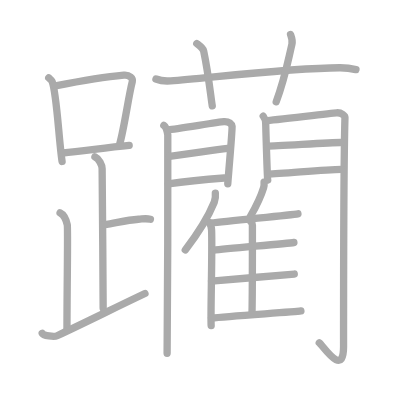
t = 0.00 s
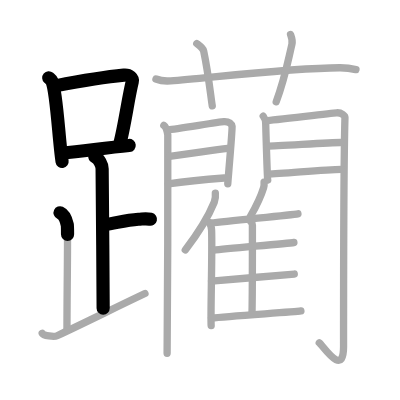
t = 5.20 s
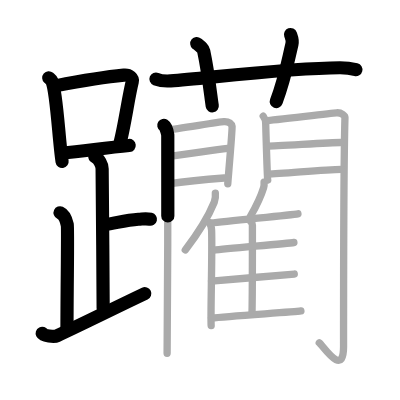
t = 10.40 s
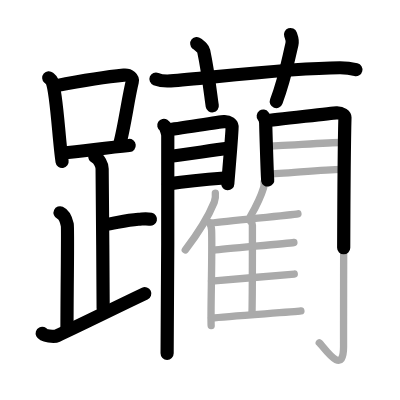
t = 15.60 s
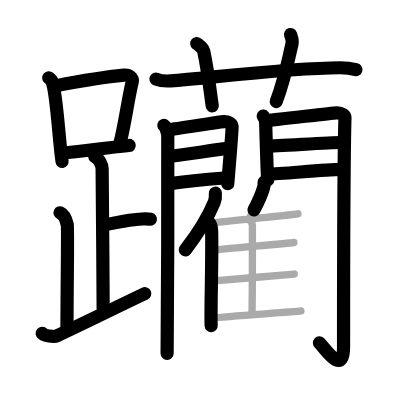
t = 20.80 s
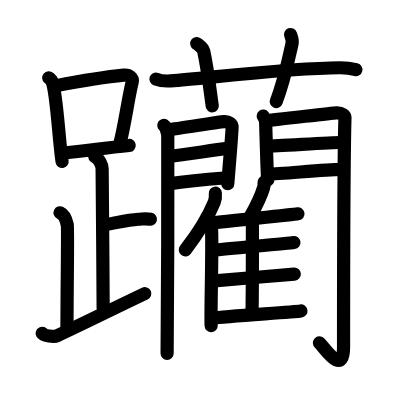
t = 26.00 s

The animated SVG that drew these frames (rendered in a browser with its animation timeline set to each time). Animation: 26 SMIL elements (animate=26); one cycle of 26.00 s.

<?xml version="1.0" standalone="no"?>
<!DOCTYPE svg PUBLIC "-//W3C//DTD SVG 1.1//EN"   "http://www.w3.org/Graphics/SVG/1.1/DTD/svg11.dtd">
<svg width="400px" height="400px"  version="1.1" xmlns="http://www.w3.org/2000/svg">
  <defs>
    <marker id="Triangle" viewBox="0 0 10 10" refX="0" refY="5" markerUnits="strokeWidth" markerWidth="3" style="stroke-opacity:0%;fill:#aaaaaa;" markerHeight="2" orient="auto">
      <path d="M 0 0 L 10 5 L 0 10 z" />
    </marker>
    
    <marker id="Arrow" viewBox="0 0 10 10" refX="5" refY="5" markerUnits="strokeWidth" markerWidth="1.8" style="stroke-opacity:0%;fill:#770000;" markerHeight="2" orient="auto">
      <path d="M 0 4 L 6 4 L 4 1 L 10 5 L 4 9 L 6 6 L 0 6 z" />
        <circle cx="5" cy="5" r="5" />
      </marker>
    
    <marker id="TriangleRed" viewBox="0 0 10 10" refX="0" refY="5" markerUnits="strokeWidth" markerWidth="3" style="stroke-opacity:0%;fill:#CC0000;" markerHeight="2" orient="auto">
      <path d="M 0 0 L 10 5 L 0 10 z" />
    </marker>
    
    <marker id="ArrowRed" viewBox="0 0 10 10" refX="5" refY="5" markerUnits="strokeWidth" markerWidth="1.8" style="stroke-opacity:0%;fill:#CC0000;" markerHeight="2" orient="auto">
      <path d="M 0 4 L 6 4 L 4 1 L 10 5 L 4 9 L 6 6 L 0 6 z" />
        <circle cx="5" cy="5" r="5" />
      </marker>
    
  </defs>
  
  <path style="fill:#ffffff; fill-opacity:100%; fill-rule:evenodd; stroke-width:0;" d="M 0 0 L 400px 0 L 400px 400px L 0 400px L 0 0" />

  <g transform="scale(3.6697247706422 3.6697247706422)">
<path style="fill:none; fill-opacity:0%; fill-rule:evenodd; stroke:#aaaaaa; stroke-opacity:100%; stroke-width: 1.5pt; stroke-linejoin:round; stroke-linecap:round;" d="M13.28 21.21c0.37 0.32 0.75 0.58 0.91 0.97c1.28 3.13 1.85 16.2 2.73 21.82"></path>
<path style="fill:none; fill-opacity:0%; fill-rule:evenodd; stroke:#aaaaaa; stroke-opacity:100%; stroke-width: 1.5pt; stroke-linejoin:round; stroke-linecap:round;" d="M15.11 23.4c8.76-1.68 14.29-2.5 18.63-2.91c1.58-0.15 2.54 0.89 2.31 1.77c-1.04 4.06-2.15 12.35-3.43 17"></path>
<path style="fill:none; fill-opacity:0%; fill-rule:evenodd; stroke:#aaaaaa; stroke-opacity:100%; stroke-width: 1.5pt; stroke-linejoin:round; stroke-linecap:round;" d="M17.06 41.69c5.09-0.46 11.15-1.34 18.14-2.05"></path>
<path style="fill:none; fill-opacity:0%; fill-rule:evenodd; stroke:#aaaaaa; stroke-opacity:100%; stroke-width: 1.5pt; stroke-linejoin:round; stroke-linecap:round;" d="M25.87 42.74c1.09 0.5 1.96 2.23 1.96 3.25c0 5.51 0.28 28.01 0.28 38"></path>
<path style="fill:none; fill-opacity:0%; fill-rule:evenodd; stroke:#aaaaaa; stroke-opacity:100%; stroke-width: 1.5pt; stroke-linejoin:round; stroke-linecap:round;" d="M28.38 61.24c3.37-0.49 5.87-1.24 9.35-1.5c1.74-0.13 2.18-0.25 3.26 0"></path>
<path style="fill:none; fill-opacity:0%; fill-rule:evenodd; stroke:#aaaaaa; stroke-opacity:100%; stroke-width: 1.5pt; stroke-linejoin:round; stroke-linecap:round;" d="M16.37 57.99c1.09 0.5 1.74 2.25 1.96 3.25c0.22 1-0.08 17.01-0.08 28.76"></path>
<path style="fill:none; fill-opacity:0%; fill-rule:evenodd; stroke:#aaaaaa; stroke-opacity:100%; stroke-width: 1.5pt; stroke-linejoin:round; stroke-linecap:round;" d="M11.5 90.83c0.33 0.66 3.27 1.03 4.07 0.66c7.93-3.7 15.18-7.35 23.93-11.5"></path>
<path style="fill:none; fill-opacity:0%; fill-rule:evenodd; stroke:#aaaaaa; stroke-opacity:100%; stroke-width: 1.5pt; stroke-linejoin:round; stroke-linecap:round;" d="M42.5 21.53c1.26 0.51 2.73 0.61 3.99 0.51c11.58-0.94 32.75-3.51 46.1-3.58c2.1-0.01 3.36 0.24 4.41 0.5"></path>
<path style="fill:none; fill-opacity:0%; fill-rule:evenodd; stroke:#aaaaaa; stroke-opacity:100%; stroke-width: 1.5pt; stroke-linejoin:round; stroke-linecap:round;" d="M53.62 11.86c1.32 1.08 1.75 1.41 1.89 2.08c1.32 6.22 1.95 12.64 2.33 14.9"></path>
<path style="fill:none; fill-opacity:0%; fill-rule:evenodd; stroke:#aaaaaa; stroke-opacity:100%; stroke-width: 1.5pt; stroke-linejoin:round; stroke-linecap:round;" d="M79.17 9.41c0.32 0.89 0.63 1.52 0.38 2.64c-1.55 6.7-2.02 9.62-4.28 15.66"></path>
<path style="fill:none; fill-opacity:0%; fill-rule:evenodd; stroke:#aaaaaa; stroke-opacity:100%; stroke-width: 1.5pt; stroke-linejoin:round; stroke-linecap:round;" d="M44.64 34.16c0.55 0.35 0.97 1.89 1.08 2.6c0.11 0.71-0.07 55.1-0.18 59.52"></path>
<path style="fill:none; fill-opacity:0%; fill-rule:evenodd; stroke:#aaaaaa; stroke-opacity:100%; stroke-width: 1.5pt; stroke-linejoin:round; stroke-linecap:round;" d="M45.88 35.32c1.85-0.08 13.48-2.09 15.16-2.19c1.4-0.08 2.13 0.71 2.2 1.34c0.1 0.96-1.17 15.13-1.17 15.61"></path>
<path style="fill:none; fill-opacity:0%; fill-rule:evenodd; stroke:#aaaaaa; stroke-opacity:100%; stroke-width: 1.5pt; stroke-linejoin:round; stroke-linecap:round;" d="M46.2 42.59c4.53-0.46 11.47-1.66 15.83-2.16"></path>
<path style="fill:none; fill-opacity:0%; fill-rule:evenodd; stroke:#aaaaaa; stroke-opacity:100%; stroke-width: 1.5pt; stroke-linejoin:round; stroke-linecap:round;" d="M45.88 50.11c6.14-0.9 9.78-1.19 15.21-1.6"></path>
<path style="fill:none; fill-opacity:0%; fill-rule:evenodd; stroke:#aaaaaa; stroke-opacity:100%; stroke-width: 1.5pt; stroke-linejoin:round; stroke-linecap:round;" d="M71.73 31.64c0.34 0.45 0.68 1.4 0.68 2c0 0.6 0.42 14.83 0.54 15.42"></path>
<path style="fill:none; fill-opacity:0%; fill-rule:evenodd; stroke:#aaaaaa; stroke-opacity:100%; stroke-width: 1.5pt; stroke-linejoin:round; stroke-linecap:round;" d="M72.48 32.85c1.92-0.07 17.5-2.02 19.24-2.11c1.46-0.07 2.29 0.81 2.28 1.27c-0.38 13.73-0.38 52.54-0.38 62.49c0 8.48-5.5-0.17-6.62-1.09"></path>
<path style="fill:none; fill-opacity:0%; fill-rule:evenodd; stroke:#aaaaaa; stroke-opacity:100%; stroke-width: 1.5pt; stroke-linejoin:round; stroke-linecap:round;" d="M72.82 39.81c2.6 0 17.01-0.98 19.95-0.98"></path>
<path style="fill:none; fill-opacity:0%; fill-rule:evenodd; stroke:#aaaaaa; stroke-opacity:100%; stroke-width: 1.5pt; stroke-linejoin:round; stroke-linecap:round;" d="M72.98 47.43c3.84 0 15.09-1.26 20.06-1.26"></path>
<path style="fill:none; fill-opacity:0%; fill-rule:evenodd; stroke:#aaaaaa; stroke-opacity:100%; stroke-width: 1.5pt; stroke-linejoin:round; stroke-linecap:round;" d="M58.68 52.65c0.08 0.78-0.02 1.79-0.3 2.46c-1.73 4.24-3.92 7.83-7.89 13"></path>
<path style="fill:none; fill-opacity:0%; fill-rule:evenodd; stroke:#aaaaaa; stroke-opacity:100%; stroke-width: 1.5pt; stroke-linejoin:round; stroke-linecap:round;" d="M56.95 60.64c0.39 0.43 0.69 1.39 0.71 2.07c0.23 6.01-0.32 22.89-0.12 26.02"></path>
<path style="fill:none; fill-opacity:0%; fill-rule:evenodd; stroke:#aaaaaa; stroke-opacity:100%; stroke-width: 1.5pt; stroke-linejoin:round; stroke-linecap:round;" d="M71.96 49.65c0.04 0.48-0.01 1.11-0.14 1.52c-0.79 2.62-1.8 4.65-3.61 7.84"></path>
<path style="fill:none; fill-opacity:0%; fill-rule:evenodd; stroke:#aaaaaa; stroke-opacity:100%; stroke-width: 1.5pt; stroke-linejoin:round; stroke-linecap:round;" d="M57.55 60.77c4.52-0.57 21.71-2.21 23.64-2.52"></path>
<path style="fill:none; fill-opacity:0%; fill-rule:evenodd; stroke:#aaaaaa; stroke-opacity:100%; stroke-width: 1.5pt; stroke-linejoin:round; stroke-linecap:round;" d="M68.39 60.48c0.22 0.22 0.39 0.53 0.39 0.91c0 3.9 0.03 17.86-0.11 24"></path>
<path style="fill:none; fill-opacity:0%; fill-rule:evenodd; stroke:#aaaaaa; stroke-opacity:100%; stroke-width: 1.5pt; stroke-linejoin:round; stroke-linecap:round;" d="M58.16 68.17c4.26-0.47 20.1-1.83 21.93-2.09"></path>
<path style="fill:none; fill-opacity:0%; fill-rule:evenodd; stroke:#aaaaaa; stroke-opacity:100%; stroke-width: 1.5pt; stroke-linejoin:round; stroke-linecap:round;" d="M57.64 76.59c4.5-0.39 20.62-1.7 22.55-1.91"></path>
<path style="fill:none; fill-opacity:0%; fill-rule:evenodd; stroke:#aaaaaa; stroke-opacity:100%; stroke-width: 1.5pt; stroke-linejoin:round; stroke-linecap:round;" d="M57.64 86.7c4.52-0.57 22.43-1.65 24.36-1.96"></path>

<path style="fill:none; fill-opacity:0%; fill-rule:evenodd; stroke:#000000; stroke-opacity:100%; stroke-width: 2.7pt; stroke-linejoin:round; stroke-linecap:round;" d="M13.28 21.21c0.37 0.32 0.75 0.58 0.91 0.97c1.28 3.13 1.85 16.2 2.73 21.82" pathLength="100" stroke-dashoffset="100" stroke-dasharray="100 105"><animate id="dashAnim1" attributeName="stroke-dashoffset" from="100" to="0" dur="1s" calcMode="linear" fill="freeze"/></path>
<path style="fill:none; fill-opacity:0%; fill-rule:evenodd; stroke:#000000; stroke-opacity:100%; stroke-width: 2.7pt; stroke-linejoin:round; stroke-linecap:round;" d="M15.11 23.4c8.76-1.68 14.29-2.5 18.63-2.91c1.58-0.15 2.54 0.89 2.31 1.77c-1.04 4.06-2.15 12.35-3.43 17" pathLength="100" stroke-dashoffset="100" stroke-dasharray="100 105"><animate id="dashAnim2" attributeName="stroke-dashoffset" from="100" to="0" dur="1s" calcMode="linear" begin="dashAnim1.end" fill="freeze"/></path>
<path style="fill:none; fill-opacity:0%; fill-rule:evenodd; stroke:#000000; stroke-opacity:100%; stroke-width: 2.7pt; stroke-linejoin:round; stroke-linecap:round;" d="M17.06 41.69c5.09-0.46 11.15-1.34 18.14-2.05" pathLength="100" stroke-dashoffset="100" stroke-dasharray="100 105"><animate id="dashAnim3" attributeName="stroke-dashoffset" from="100" to="0" dur="1s" calcMode="linear" begin="dashAnim2.end" fill="freeze"/></path>
<path style="fill:none; fill-opacity:0%; fill-rule:evenodd; stroke:#000000; stroke-opacity:100%; stroke-width: 2.7pt; stroke-linejoin:round; stroke-linecap:round;" d="M25.87 42.74c1.09 0.5 1.96 2.23 1.96 3.25c0 5.51 0.28 28.01 0.28 38" pathLength="100" stroke-dashoffset="100" stroke-dasharray="100 105"><animate id="dashAnim4" attributeName="stroke-dashoffset" from="100" to="0" dur="1s" calcMode="linear" begin="dashAnim3.end" fill="freeze"/></path>
<path style="fill:none; fill-opacity:0%; fill-rule:evenodd; stroke:#000000; stroke-opacity:100%; stroke-width: 2.7pt; stroke-linejoin:round; stroke-linecap:round;" d="M28.38 61.24c3.37-0.49 5.87-1.24 9.35-1.5c1.74-0.13 2.18-0.25 3.26 0" pathLength="100" stroke-dashoffset="100" stroke-dasharray="100 105"><animate id="dashAnim5" attributeName="stroke-dashoffset" from="100" to="0" dur="1s" calcMode="linear" begin="dashAnim4.end" fill="freeze"/></path>
<path style="fill:none; fill-opacity:0%; fill-rule:evenodd; stroke:#000000; stroke-opacity:100%; stroke-width: 2.7pt; stroke-linejoin:round; stroke-linecap:round;" d="M16.37 57.99c1.09 0.5 1.74 2.25 1.96 3.25c0.22 1-0.08 17.01-0.08 28.76" pathLength="100" stroke-dashoffset="100" stroke-dasharray="100 105"><animate id="dashAnim6" attributeName="stroke-dashoffset" from="100" to="0" dur="1s" calcMode="linear" begin="dashAnim5.end" fill="freeze"/></path>
<path style="fill:none; fill-opacity:0%; fill-rule:evenodd; stroke:#000000; stroke-opacity:100%; stroke-width: 2.7pt; stroke-linejoin:round; stroke-linecap:round;" d="M11.5 90.83c0.33 0.66 3.27 1.03 4.07 0.66c7.93-3.7 15.18-7.35 23.93-11.5" pathLength="100" stroke-dashoffset="100" stroke-dasharray="100 105"><animate id="dashAnim7" attributeName="stroke-dashoffset" from="100" to="0" dur="1s" calcMode="linear" begin="dashAnim6.end" fill="freeze"/></path>
<path style="fill:none; fill-opacity:0%; fill-rule:evenodd; stroke:#000000; stroke-opacity:100%; stroke-width: 2.7pt; stroke-linejoin:round; stroke-linecap:round;" d="M42.5 21.53c1.26 0.51 2.73 0.61 3.99 0.51c11.58-0.94 32.75-3.51 46.1-3.58c2.1-0.01 3.36 0.24 4.41 0.5" pathLength="100" stroke-dashoffset="100" stroke-dasharray="100 105"><animate id="dashAnim8" attributeName="stroke-dashoffset" from="100" to="0" dur="1s" calcMode="linear" begin="dashAnim7.end" fill="freeze"/></path>
<path style="fill:none; fill-opacity:0%; fill-rule:evenodd; stroke:#000000; stroke-opacity:100%; stroke-width: 2.7pt; stroke-linejoin:round; stroke-linecap:round;" d="M53.62 11.86c1.32 1.08 1.75 1.41 1.89 2.08c1.32 6.22 1.95 12.64 2.33 14.9" pathLength="100" stroke-dashoffset="100" stroke-dasharray="100 105"><animate id="dashAnim9" attributeName="stroke-dashoffset" from="100" to="0" dur="1s" calcMode="linear" begin="dashAnim8.end" fill="freeze"/></path>
<path style="fill:none; fill-opacity:0%; fill-rule:evenodd; stroke:#000000; stroke-opacity:100%; stroke-width: 2.7pt; stroke-linejoin:round; stroke-linecap:round;" d="M79.17 9.41c0.32 0.89 0.63 1.52 0.38 2.64c-1.55 6.7-2.02 9.62-4.28 15.66" pathLength="100" stroke-dashoffset="100" stroke-dasharray="100 105"><animate id="dashAnim10" attributeName="stroke-dashoffset" from="100" to="0" dur="1s" calcMode="linear" begin="dashAnim9.end" fill="freeze"/></path>
<path style="fill:none; fill-opacity:0%; fill-rule:evenodd; stroke:#000000; stroke-opacity:100%; stroke-width: 2.7pt; stroke-linejoin:round; stroke-linecap:round;" d="M44.64 34.16c0.55 0.35 0.97 1.89 1.08 2.6c0.11 0.71-0.07 55.1-0.18 59.52" pathLength="100" stroke-dashoffset="100" stroke-dasharray="100 105"><animate id="dashAnim11" attributeName="stroke-dashoffset" from="100" to="0" dur="1s" calcMode="linear" begin="dashAnim10.end" fill="freeze"/></path>
<path style="fill:none; fill-opacity:0%; fill-rule:evenodd; stroke:#000000; stroke-opacity:100%; stroke-width: 2.7pt; stroke-linejoin:round; stroke-linecap:round;" d="M45.88 35.32c1.85-0.08 13.48-2.09 15.16-2.19c1.4-0.08 2.13 0.71 2.2 1.34c0.1 0.96-1.17 15.13-1.17 15.61" pathLength="100" stroke-dashoffset="100" stroke-dasharray="100 105"><animate id="dashAnim12" attributeName="stroke-dashoffset" from="100" to="0" dur="1s" calcMode="linear" begin="dashAnim11.end" fill="freeze"/></path>
<path style="fill:none; fill-opacity:0%; fill-rule:evenodd; stroke:#000000; stroke-opacity:100%; stroke-width: 2.7pt; stroke-linejoin:round; stroke-linecap:round;" d="M46.2 42.59c4.53-0.46 11.47-1.66 15.83-2.16" pathLength="100" stroke-dashoffset="100" stroke-dasharray="100 105"><animate id="dashAnim13" attributeName="stroke-dashoffset" from="100" to="0" dur="1s" calcMode="linear" begin="dashAnim12.end" fill="freeze"/></path>
<path style="fill:none; fill-opacity:0%; fill-rule:evenodd; stroke:#000000; stroke-opacity:100%; stroke-width: 2.7pt; stroke-linejoin:round; stroke-linecap:round;" d="M45.88 50.11c6.14-0.9 9.78-1.19 15.21-1.6" pathLength="100" stroke-dashoffset="100" stroke-dasharray="100 105"><animate id="dashAnim14" attributeName="stroke-dashoffset" from="100" to="0" dur="1s" calcMode="linear" begin="dashAnim13.end" fill="freeze"/></path>
<path style="fill:none; fill-opacity:0%; fill-rule:evenodd; stroke:#000000; stroke-opacity:100%; stroke-width: 2.7pt; stroke-linejoin:round; stroke-linecap:round;" d="M71.73 31.64c0.34 0.45 0.68 1.4 0.68 2c0 0.6 0.42 14.83 0.54 15.42" pathLength="100" stroke-dashoffset="100" stroke-dasharray="100 105"><animate id="dashAnim15" attributeName="stroke-dashoffset" from="100" to="0" dur="1s" calcMode="linear" begin="dashAnim14.end" fill="freeze"/></path>
<path style="fill:none; fill-opacity:0%; fill-rule:evenodd; stroke:#000000; stroke-opacity:100%; stroke-width: 2.7pt; stroke-linejoin:round; stroke-linecap:round;" d="M72.48 32.85c1.92-0.07 17.5-2.02 19.24-2.11c1.46-0.07 2.29 0.81 2.28 1.27c-0.38 13.73-0.38 52.54-0.38 62.49c0 8.48-5.5-0.17-6.62-1.09" pathLength="100" stroke-dashoffset="100" stroke-dasharray="100 105"><animate id="dashAnim16" attributeName="stroke-dashoffset" from="100" to="0" dur="1s" calcMode="linear" begin="dashAnim15.end" fill="freeze"/></path>
<path style="fill:none; fill-opacity:0%; fill-rule:evenodd; stroke:#000000; stroke-opacity:100%; stroke-width: 2.7pt; stroke-linejoin:round; stroke-linecap:round;" d="M72.82 39.81c2.6 0 17.01-0.98 19.95-0.98" pathLength="100" stroke-dashoffset="100" stroke-dasharray="100 105"><animate id="dashAnim17" attributeName="stroke-dashoffset" from="100" to="0" dur="1s" calcMode="linear" begin="dashAnim16.end" fill="freeze"/></path>
<path style="fill:none; fill-opacity:0%; fill-rule:evenodd; stroke:#000000; stroke-opacity:100%; stroke-width: 2.7pt; stroke-linejoin:round; stroke-linecap:round;" d="M72.98 47.43c3.84 0 15.09-1.26 20.06-1.26" pathLength="100" stroke-dashoffset="100" stroke-dasharray="100 105"><animate id="dashAnim18" attributeName="stroke-dashoffset" from="100" to="0" dur="1s" calcMode="linear" begin="dashAnim17.end" fill="freeze"/></path>
<path style="fill:none; fill-opacity:0%; fill-rule:evenodd; stroke:#000000; stroke-opacity:100%; stroke-width: 2.7pt; stroke-linejoin:round; stroke-linecap:round;" d="M58.68 52.65c0.08 0.78-0.02 1.79-0.3 2.46c-1.73 4.24-3.92 7.83-7.89 13" pathLength="100" stroke-dashoffset="100" stroke-dasharray="100 105"><animate id="dashAnim19" attributeName="stroke-dashoffset" from="100" to="0" dur="1s" calcMode="linear" begin="dashAnim18.end" fill="freeze"/></path>
<path style="fill:none; fill-opacity:0%; fill-rule:evenodd; stroke:#000000; stroke-opacity:100%; stroke-width: 2.7pt; stroke-linejoin:round; stroke-linecap:round;" d="M56.95 60.64c0.39 0.43 0.69 1.39 0.71 2.07c0.23 6.01-0.32 22.89-0.12 26.02" pathLength="100" stroke-dashoffset="100" stroke-dasharray="100 105"><animate id="dashAnim20" attributeName="stroke-dashoffset" from="100" to="0" dur="1s" calcMode="linear" begin="dashAnim19.end" fill="freeze"/></path>
<path style="fill:none; fill-opacity:0%; fill-rule:evenodd; stroke:#000000; stroke-opacity:100%; stroke-width: 2.7pt; stroke-linejoin:round; stroke-linecap:round;" d="M71.96 49.65c0.04 0.48-0.01 1.11-0.14 1.52c-0.79 2.62-1.8 4.65-3.61 7.84" pathLength="100" stroke-dashoffset="100" stroke-dasharray="100 105"><animate id="dashAnim21" attributeName="stroke-dashoffset" from="100" to="0" dur="1s" calcMode="linear" begin="dashAnim20.end" fill="freeze"/></path>
<path style="fill:none; fill-opacity:0%; fill-rule:evenodd; stroke:#000000; stroke-opacity:100%; stroke-width: 2.7pt; stroke-linejoin:round; stroke-linecap:round;" d="M57.55 60.77c4.52-0.57 21.71-2.21 23.64-2.52" pathLength="100" stroke-dashoffset="100" stroke-dasharray="100 105"><animate id="dashAnim22" attributeName="stroke-dashoffset" from="100" to="0" dur="1s" calcMode="linear" begin="dashAnim21.end" fill="freeze"/></path>
<path style="fill:none; fill-opacity:0%; fill-rule:evenodd; stroke:#000000; stroke-opacity:100%; stroke-width: 2.7pt; stroke-linejoin:round; stroke-linecap:round;" d="M68.39 60.48c0.22 0.22 0.39 0.53 0.39 0.91c0 3.9 0.03 17.86-0.11 24" pathLength="100" stroke-dashoffset="100" stroke-dasharray="100 105"><animate id="dashAnim23" attributeName="stroke-dashoffset" from="100" to="0" dur="1s" calcMode="linear" begin="dashAnim22.end" fill="freeze"/></path>
<path style="fill:none; fill-opacity:0%; fill-rule:evenodd; stroke:#000000; stroke-opacity:100%; stroke-width: 2.7pt; stroke-linejoin:round; stroke-linecap:round;" d="M58.16 68.17c4.26-0.47 20.1-1.83 21.93-2.09" pathLength="100" stroke-dashoffset="100" stroke-dasharray="100 105"><animate id="dashAnim24" attributeName="stroke-dashoffset" from="100" to="0" dur="1s" calcMode="linear" begin="dashAnim23.end" fill="freeze"/></path>
<path style="fill:none; fill-opacity:0%; fill-rule:evenodd; stroke:#000000; stroke-opacity:100%; stroke-width: 2.7pt; stroke-linejoin:round; stroke-linecap:round;" d="M57.64 76.59c4.5-0.39 20.62-1.7 22.55-1.91" pathLength="100" stroke-dashoffset="100" stroke-dasharray="100 105"><animate id="dashAnim25" attributeName="stroke-dashoffset" from="100" to="0" dur="1s" calcMode="linear" begin="dashAnim24.end" fill="freeze"/></path>
<path style="fill:none; fill-opacity:0%; fill-rule:evenodd; stroke:#000000; stroke-opacity:100%; stroke-width: 2.7pt; stroke-linejoin:round; stroke-linecap:round;" d="M57.64 86.7c4.52-0.57 22.43-1.65 24.36-1.96" pathLength="100" stroke-dashoffset="100" stroke-dasharray="100 105"><animate id="dashAnim26" attributeName="stroke-dashoffset" from="100" to="0" dur="1s" calcMode="linear" begin="dashAnim25.end" fill="freeze"/></path>

</g>

</svg>  
          
